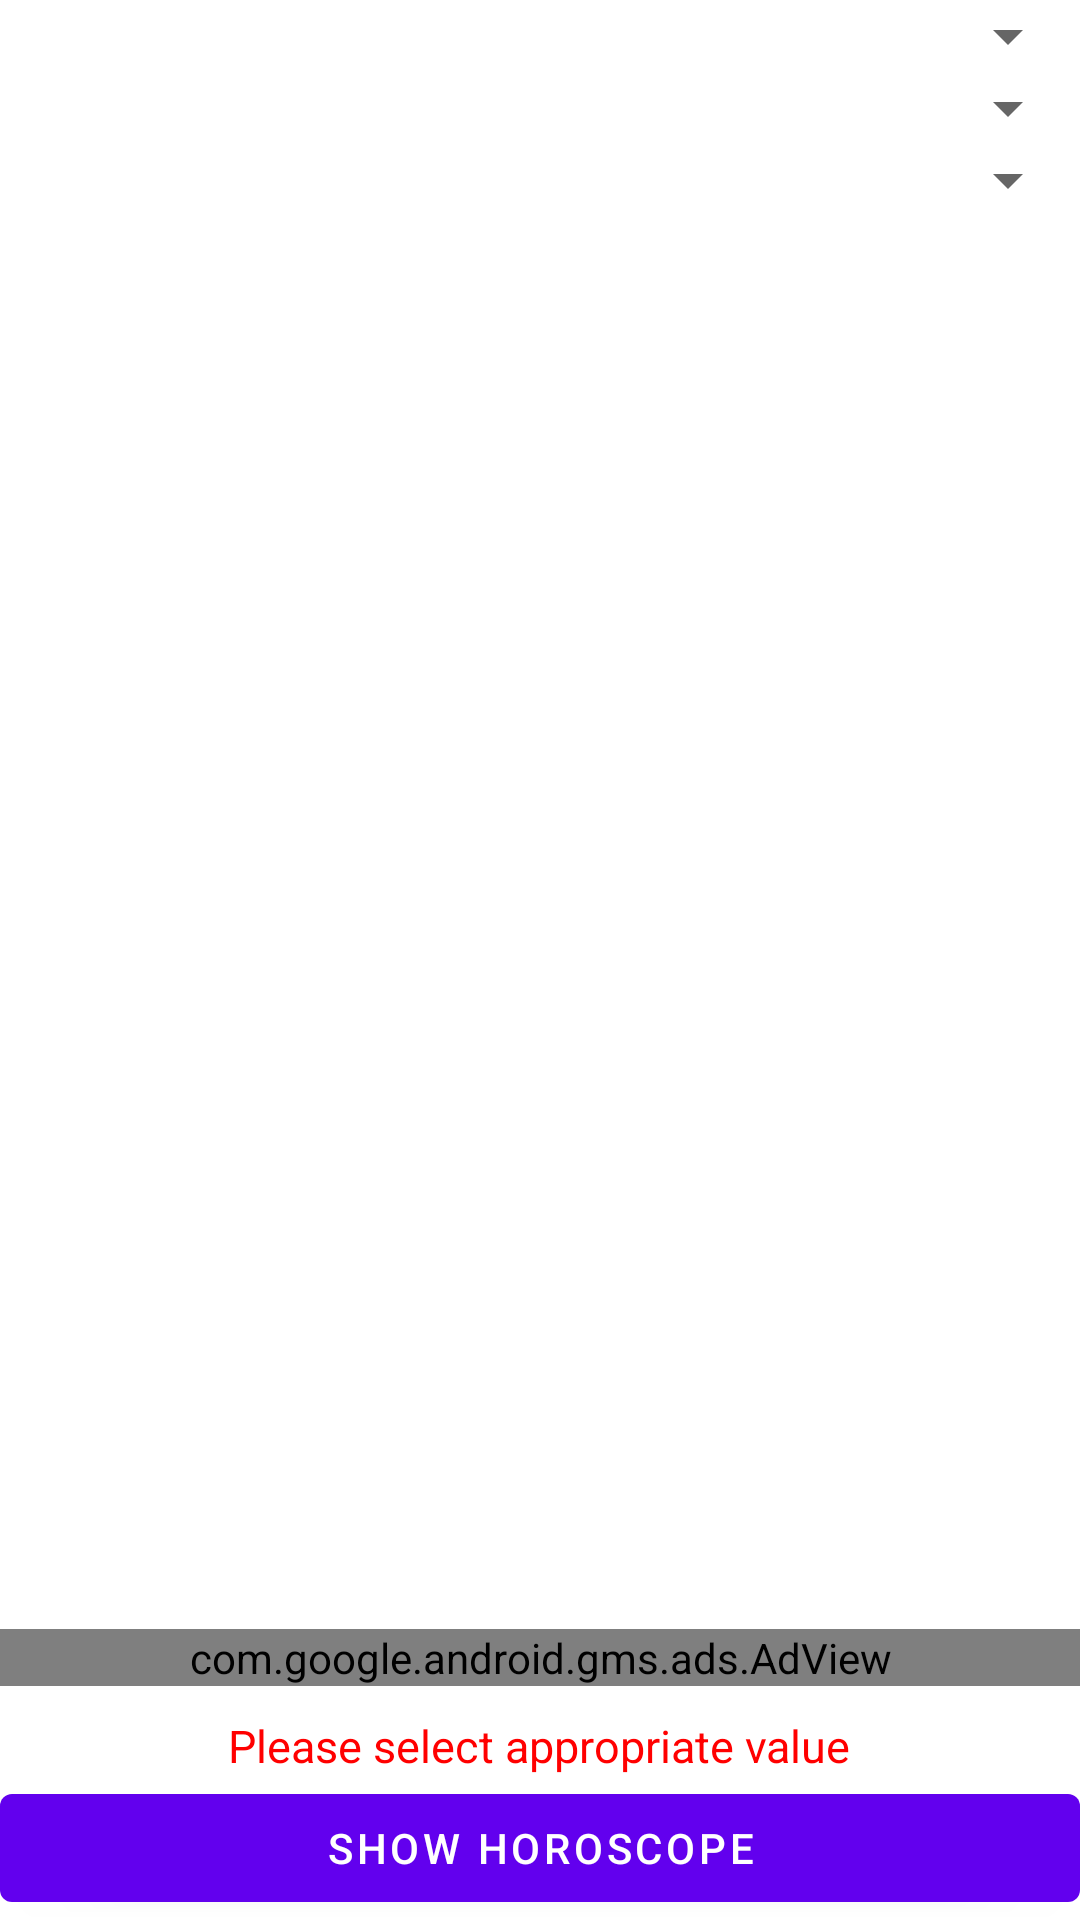

Android layout source for this screen:
<!-- AndroidManifest.xml: application theme Theme.HoroBook -->
<!-- res/layout/fragment_horoscope.xml -->
<?xml version="1.0" encoding="utf-8"?>
<RelativeLayout xmlns:android="http://schemas.android.com/apk/res/android"
    xmlns:tools="http://schemas.android.com/tools"
    android:layout_width="match_parent"
    android:layout_height="match_parent"
    android:layout_margin="10dp"
    tools:context=".view.HoroscopeFragment">

    <Spinner
        android:id="@+id/langSpinner"
        android:layout_width="match_parent"
        android:layout_height="wrap_content"
        android:layout_below="@+id/daySpinner"
        android:layout_marginTop="@dimen/margin_top"
        android:padding="@dimen/margin_top"/>

    <androidx.appcompat.widget.AppCompatSpinner
        android:id="@+id/daySpinner"
        android:layout_width="match_parent"
        android:layout_height="wrap_content"
        android:layout_below="@+id/zodaicSpinner"
        android:layout_marginTop="@dimen/margin_top"
        android:padding="@dimen/margin_top"/>

    <androidx.appcompat.widget.AppCompatSpinner
        android:id="@+id/zodaicSpinner"
        android:layout_width="match_parent"
        android:layout_height="wrap_content"
        android:layout_marginTop="@dimen/margin_top"
        android:padding="@dimen/margin_top"/>

    <com.google.android.gms.ads.AdView
        xmlns:ads="http://schemas.android.com/apk/res-auto"
        android:id="@+id/horoscopeBanner"
        android:layout_width="fill_parent"
        android:layout_height="wrap_content"
        android:layout_centerInParent="true"
        android:layout_marginBottom="30dp"
        android:layout_above="@+id/btn_horoscope"
        ads:adSize="BANNER"
        ads:adUnitId="@string/horoscope_unit_id">
    </com.google.android.gms.ads.AdView>

    <TextView
        android:id="@+id/err_horoscope"
        android:layout_width="wrap_content"
        android:layout_height="wrap_content"
        android:layout_above="@+id/btn_horoscope"
        android:text="Please select appropriate value"
        android:layout_centerInParent="true"
        android:textColor="@color/red"
        android:textSize="15sp"
        />

    <Button
        android:id="@+id/btn_horoscope"
        android:layout_width="match_parent"
        android:layout_height="wrap_content"
        android:layout_margin="@dimen/margin"
        android:layout_alignParentBottom="true"
        android:text="Show Horoscope"/>



</RelativeLayout>
<!-- resources referenced by this layout -->
<resources>
  <color name="red">#FF0000</color>
  <style name="Theme.HoroBook" parent="Theme.MaterialComponents.DayNight.DarkActionBar">
          
          <item name="colorPrimary">@color/purple_500</item>
          <item name="colorPrimaryVariant">@color/purple_700</item>
          <item name="colorOnPrimary">@color/white</item>
          
          <item name="colorSecondary">@color/teal_200</item>
          <item name="colorSecondaryVariant">@color/teal_700</item>
          <item name="colorOnSecondary">@color/black</item>
          
          <item name="android:statusBarColor" tools:targetApi="l">?attr/colorPrimaryVariant</item>
          
      </style>
  <color name="purple_500">#FF6200EE</color>
  <color name="purple_700">#FF3700B3</color>
  <color name="white">#FFFFFFFF</color>
  <color name="teal_200">#FF03DAC5</color>
  <color name="teal_700">#FF018786</color>
  <color name="black">#FF000000</color>
</resources>
